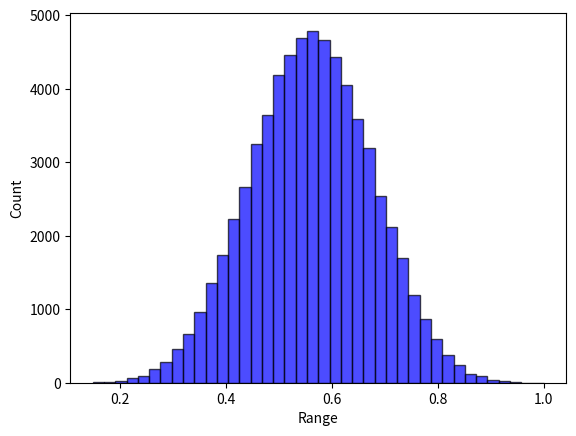

Write Python code to recreate this figure.
# -*- coding: utf-8 -*-
import random
from collections import defaultdict
from itertools import product
import numpy as np


class Landscape:

    def __init__(self, N, state_num=4):
        np.random.seed(None)
        self.N = N
        self.K = None
        self.state_num = state_num
        self.IM, self.dependency_map = np.eye(self.N), [[]]*self.N  # [[]] & {int:[]}
        self.FC = None
        self.cache = {}  # state string to overall fitness: state_num ^ N: [1]
        self.max_normalizer = 1
        self.min_normalizer = 0
        self.norm = True
        # self.contribution_cache = {}  # the original 1D fitness list before averaging: state_num ^ N: [N]
        self.cog_cache = {}  # for coordination where agents have some unknown element that might be changed by teammates
        self.potential_cache = {}  # cache the potential of the position
        self.fitness_to_rank_dict = None  # using the rank information to measure the potential performance of GST
        self.state_to_rank_dict = {}

    def describe(self):
        print("*********LandScape information********* ")
        print("LandScape shape of (N={0}, K={1}, state number={2})".format(self.N, self.K, self.state_num))
        print("Influential matrix: \n", self.IM)
        print("Influential dependency map: ", self.dependency_map)
        print("********************************")

    def type(self, K=0):
        """
        Characterize the influential matrix
        :param IM_type: "random", "dependent",
        :param K: mutual excitation dependency (undirected links)
        :param k: single-way dependency (directed links); k=2K for mutual dependency
        :return: the influential matrix (self.IM); and the dependency rule (self.IM_dict)
        """
        self.K = K
        if self.K == 0:
            self.IM = np.eye(self.N)
        elif self.K >= (self.N - 1):
            self.K = self.N - 1
            self.IM = np.ones((self.N, self.N))
        else:
            # each row has a fixed number of dependency (i.e., K)
            for i in range(self.N):
                probs = [1 / (self.N - 1)] * i + [0] + [1 / (self.N - 1)] * (self.N - 1 - i)
                ids = np.random.choice(self.N, self.K, p=probs, replace=False)
                for index in ids:
                    self.IM[i][index] = 1
        for i in range(self.N):
            temp = []
            for j in range(self.N):
                if (i != j) & (self.IM[i][j] == 1):
                    temp.append(j)
            self.dependency_map[i] = temp

    def create_fitness_config(self,):
        FC = defaultdict(dict)
        for row in range(len(self.IM)):
            k = int(sum(self.IM[row]))
            for column in range(pow(self.state_num, k)):
                FC[row][column] = np.random.uniform(0, 1)
        self.FC = FC

    def calculate_fitness(self, state):
        result = []
        for i in range(len(state)):
            dependency = self.dependency_map[i]
            bin_index = "".join([str(state[j]) for j in dependency])
            bin_index = str(state[i]) + bin_index
            index = int(bin_index, self.state_num)
            result.append(self.FC[i][index])
        return sum(result) / len(result)

    def store_cache(self,):
        all_states = [state for state in product(range(self.state_num), repeat=self.N)]
        for state in all_states:
            bits = ''.join([str(bit) for bit in state])
            self.cache[bits] = self.calculate_fitness(state)

    def creat_fitness_rank_dict(self,):
        """
        Sort the cache fitness value and corresponding rank
        To get another performance indicator regarding the reaching rate of relatively high fitness (e.g., the top 10 %)
        """
        value_list = sorted(list(self.cache.values()), key=lambda x: -x)
        fitness_to_rank_dict = {}
        state_to_rank_dict = {}
        for index, value in enumerate(value_list):
            fitness_to_rank_dict[value] = index + 1
        for state, fitness in self.cache.items():
            state_to_rank_dict[state] = fitness_to_rank_dict[fitness]
        self.state_to_rank_dict = state_to_rank_dict
        self.fitness_to_rank_dict = fitness_to_rank_dict

    def initialize(self, norm=True):
        """
        Cache the fitness value
        :param norm: normalization
        :return: fitness cache
        """
        self.create_fitness_config()
        self.store_cache()
        self.norm = norm
        self.max_normalizer = max(self.cache.values())
        self.min_normalizer = min(self.cache.values())
        # normalization
        if self.norm:
            for k in self.cache.keys():
                # self.cache[k] = (self.cache[k] - self.min_normalizer) / (self.max_normalizer - self.min_normalizer)
                self.cache[k] = self.cache[k] / self.max_normalizer
        self.creat_fitness_rank_dict()

    def query_fitness(self, state):
        """
        Query the accurate fitness from the landscape cache for *intact* decision string
        *intact* means there only [0,1,2,3] without any ["A", "B", "*"] masking.
        """
        bits = "".join([str(state[i]) for i in range(len(state))])
        return self.cache[bits]

    def query_cog_fitness_full(self, cog_state=None):
        """
        Query the cognitive (average) fitness given a cognitive state
                For S domain, there is only one alternative, so it follows the default search
                For G domain, there is an alternative pool, so it takes the average of fitness across alternative states.
        :param cog_state: the cognitive state
        :return: the average across the alternative pool; the potential (maximum) fitness
        """
        cog_state_string = ''.join([str(i) for i in cog_state])
        if cog_state_string in self.cog_cache.keys():
            return self.cog_cache[cog_state_string], self.potential_cache[cog_state_string]
        alternatives = self.cog_state_alternatives(cog_state=cog_state)
        fitness_pool = [self.query_fitness(each) for each in alternatives]
        potential_fitness = max(fitness_pool)
        cog_fitness = sum(fitness_pool) / len(alternatives)
        # print("full_fitness_pool: ", fitness_pool)
        self.cog_cache[cog_state_string] = cog_fitness
        self.potential_cache[cog_state_string] = potential_fitness
        return cog_fitness, potential_fitness

    def query_cog_fitness_partial(self, cog_state=None, expertise_domain=None):
        """
        Query the cognitive (average) fitness given a cognitive state
                For S domain, there is only one alternative, so it follows the default search
                For G domain, there is an alternative pool, so it takes the average of fitness across alternative states.
        :param cog_state: the cognitive state
        :return: the average across the alternative pool.
        """
        cog_state_string = ''.join([str(i) for i in cog_state])
        if cog_state_string in self.cog_cache.keys():
            return self.cog_cache[cog_state_string]
        alternatives = self.cog_state_alternatives(cog_state=cog_state)
        partial_fitness_alternatives = []
        for state in alternatives:
            partial_FC_across_bits = []  # only the expertise domains have fitness contribution
            for index in range(self.N):
                if index not in expertise_domain:
                    continue
                else:
                    # the unknown domain will still affect the condition
                    dependency = self.dependency_map[index]
                    bin_index = "".join([str(state[d]) for d in dependency])
                    bin_index = str(state[index]) + bin_index
                    FC_index = int(bin_index, self.state_num)
                    partial_FC_across_bits.append(self.FC[index][FC_index])
            # print("partial_FC_across_bits: ", partial_FC_across_bits)
            # No need to normalize; it doesn't change the relative rank and thus doesn't change the search
            partial_fitness_state = sum(partial_FC_across_bits) / len(partial_FC_across_bits)
            partial_fitness_alternatives.append(partial_fitness_state)
        return sum(partial_fitness_alternatives) / len(partial_fitness_alternatives)

    def cog_state_alternatives(self, cog_state=None):
        alternative_pool = []
        for bit in cog_state:
            if bit in ["0", "1", "2", "3"]:
                alternative_pool.append(bit)
            elif bit == "A":
                alternative_pool.append(["0", "1"])
            elif bit == "B":
                alternative_pool.append(["2", "3"])
            elif bit == "*":
                alternative_pool.append(["0", "1", "2", "3"])
            else:
                raise ValueError("Unsupported bit value: ", bit)
        if self.state_num != 4:
            raise ValueError("Only support state_num = 4")
        return [i for i in product(*alternative_pool)]

    def generate_divergence_pool(self, divergence=None):
        """
        Randomly select one seed state, and form the pool around a given divergence being away from the seed
        For example
        1) random seed: 1 1 1 1 1 1 (N=6)
        2) 1 bit divergence: C_6^1 * 3 = 18 alternatives
        3) 2 bits divergence: C_6^2 * 3^2 = 15 * 9 = 135 alternatives
        4) In order to make the pool length the same across divergence, limit it into 18
        :param divergence: change how many bits to shape the pool
        :return:a list of pool
        """
        state_pool = []
        seed_state = np.random.choice(range(self.state_num), self.N).tolist()
        seed_state = [str(i) for i in seed_state]  # state format: string
        # print("seed_state: ", seed_state)
        if divergence == 1:
            for index in range(self.N):
                alternative_state = seed_state.copy()
                freedom_space = ["0", "1", "2", "3"]
                freedom_space.remove(seed_state[index])
                for bit in freedom_space:
                    alternative_state[index] = bit
                    state_pool.append(alternative_state.copy())
            return state_pool
        while True:
            index_for_change = np.random.choice(range(self.N), divergence, replace=False)
            alternative_state = seed_state.copy()
            for index in index_for_change:
                freedom_space = ["0", "1", "2", "3"]
                freedom_space.remove(seed_state[index])
                alternative_state[index] = freedom_space[np.random.choice(range(3))]
            if alternative_state not in state_pool:
                state_pool.append(alternative_state.copy())
            if len(state_pool) >= 18:
                break
        return state_pool

    def generate_quality_pool(self, quality_percentage=None):
        """
        Form the pool around a given quality percentage (e.g., 50% - 60%)
        :param quality:
        :return:
        """
        alternative_state_pool = []
        reference = quality_percentage * (self.N ** self.state_num)
        for state, rank in self.state_to_rank_dict.items():
            if abs(rank - reference) / (self.N ** self.state_num) <= 0.05:
                alternative_state_pool.append(state)
        result = np.random.choice(alternative_state_pool, 18, replace=False)  #this is a string state: "33300201", instead of list
        result = [list(each) for each in result]
        return result


if __name__ == '__main__':
    # Test Example
    landscape = Landscape(N=8, state_num=4)
    landscape.type(K=9)
    landscape.initialize(norm=True)
    landscape.describe()
    list_cache = list(landscape.cache.values())
    print("sd:", np.std(list_cache))

    cog_state = ['A', 'A', '1', '1', '1', '3', '1', '2']
    cog_fitness = landscape.query_cog_fitness_partial(cog_state=cog_state, expertise_domain=range(len(cog_state)))
    # cog_fitness = landscape.query_cog_fitness_partial(cog_state=cog_state, expertise_domain=[1, 2, 3])
    print("partial_cog_fitness: ", cog_fitness)
    print("normalized partial fitness: ", cog_fitness / landscape.max_normalizer)
    cog_fitness_2 = landscape.query_cog_fitness_full(cog_state=cog_state)
    print("full_cog_fitness: {0}; potential_fitness: {1}".format(cog_fitness_2[0],  cog_fitness_2[1]))
    print("max_cache: ", max(landscape.cache.values()))
    import matplotlib.pyplot as plt
    data = landscape.cache.values()
    plt.hist(data, bins=40, facecolor="blue", edgecolor="black", alpha=0.7)
    plt.xlabel("Range")
    plt.ylabel("Count")
    plt.show()